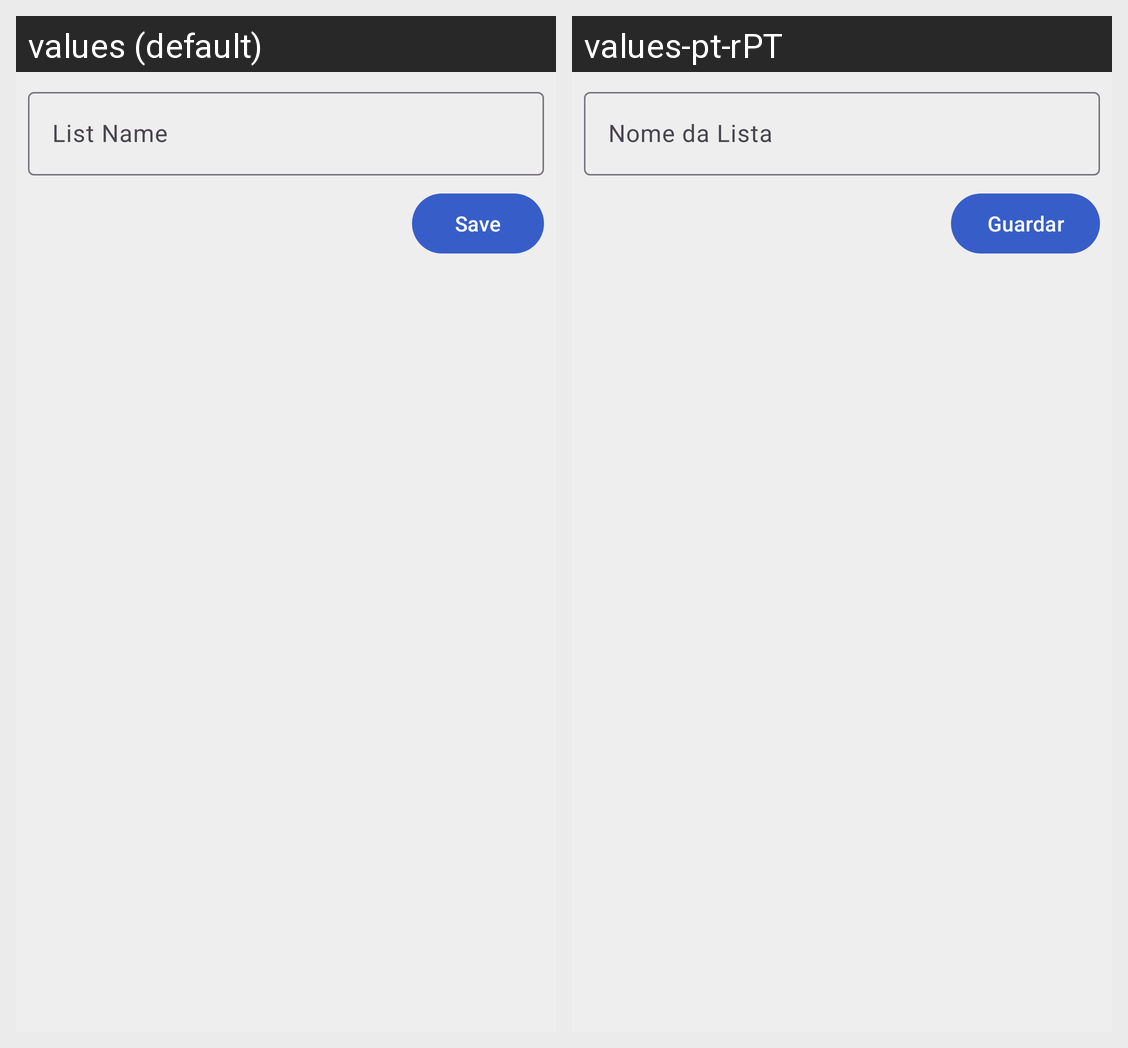

This grid shows one Android layout under two languages. Give, for every string resource on the screen, its name, the default text and each shown locale's text.
Android screen res/layout/fragment_new_task_list.xml rendered under 2 locales, left to right: values (default), values-pt-rPT. Device: Nexus 5 (rendered at 1080×1920; each locale shown at half size, 540×960, under a caption strip naming it); theme Theme.Pdmtg.
Strings drawn on this screen, with the default value and each locale's value (text and hints the layout hard-codes, and strings that could not be matched under every locale, appear in the picture but are not listed):

list_name
  values: List Name
  values-pt-rPT: Nome da Lista

save
  values: Save
  values-pt-rPT: Guardar
